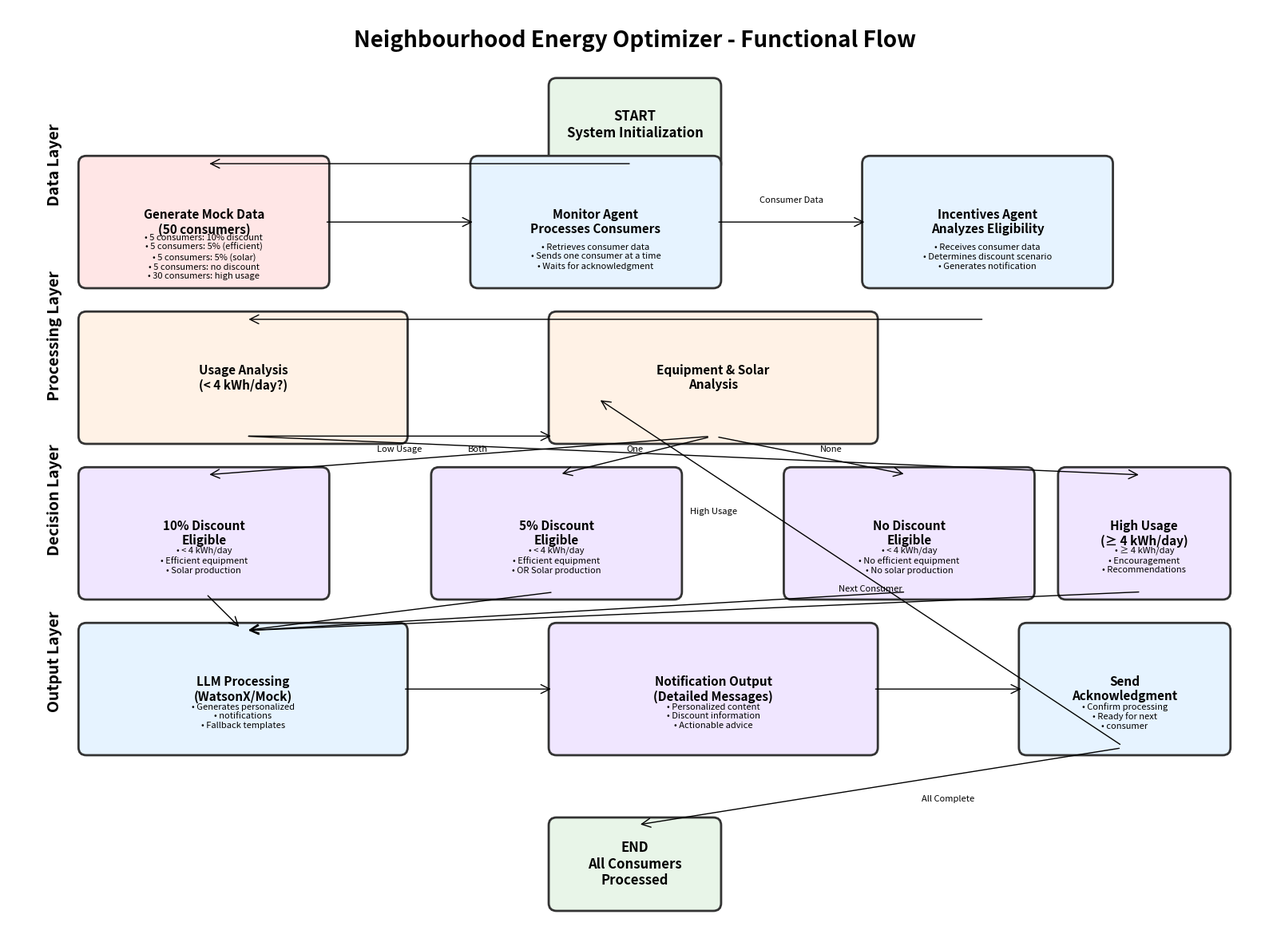

Source code (Python):
#!/usr/bin/env python3
"""
Functional Specification Diagram Generator
Generates a visual representation of the Neighbourhood Energy Optimizer business flow
"""

import matplotlib.pyplot as plt
import matplotlib.patches as patches
from matplotlib.patches import FancyBboxPatch, ConnectionPatch
import numpy as np

def create_functional_diagram():
    """Create the functional specification diagram"""
    
    # Set up the figure
    fig, ax = plt.subplots(1, 1, figsize=(16, 12))
    ax.set_xlim(0, 16)
    ax.set_ylim(0, 12)
    ax.axis('off')
    
    # Colors
    colors = {
        'start': '#E8F5E8',
        'process': '#E6F3FF',
        'decision': '#FFF2E6',
        'output': '#F0E6FF',
        'data': '#FFE6E6',
        'border': '#333333'
    }
    
    # Title
    ax.text(8, 11.5, 'Neighbourhood Energy Optimizer - Functional Flow', 
            fontsize=20, fontweight='bold', ha='center')
    
    # Start
    start_box = FancyBboxPatch((7, 10), 2, 1, 
                              boxstyle="round,pad=0.1", 
                              facecolor=colors['start'], 
                              edgecolor=colors['border'], 
                              linewidth=2)
    ax.add_patch(start_box)
    ax.text(8, 10.5, 'START\nSystem Initialization', 
            fontsize=12, fontweight='bold', ha='center', va='center')
    
    # Mock Data Generation
    data_box = FancyBboxPatch((1, 8.5), 3, 1.5, 
                             boxstyle="round,pad=0.1", 
                             facecolor=colors['data'], 
                             edgecolor=colors['border'], 
                             linewidth=2)
    ax.add_patch(data_box)
    ax.text(2.5, 9.25, 'Generate Mock Data\n(50 consumers)', 
            fontsize=11, fontweight='bold', ha='center', va='center')
    ax.text(2.5, 8.8, '• 5 consumers: 10% discount\n• 5 consumers: 5% (efficient)\n• 5 consumers: 5% (solar)\n• 5 consumers: no discount\n• 30 consumers: high usage', 
            fontsize=8, ha='center', va='center')
    
    # Monitor Agent
    monitor_box = FancyBboxPatch((6, 8.5), 3, 1.5, 
                                boxstyle="round,pad=0.1", 
                                facecolor=colors['process'], 
                                edgecolor=colors['border'], 
                                linewidth=2)
    ax.add_patch(monitor_box)
    ax.text(7.5, 9.25, 'Monitor Agent\nProcesses Consumers', 
            fontsize=11, fontweight='bold', ha='center', va='center')
    ax.text(7.5, 8.8, '• Retrieves consumer data\n• Sends one consumer at a time\n• Waits for acknowledgment', 
            fontsize=8, ha='center', va='center')
    
    # Incentives Agent
    incentives_box = FancyBboxPatch((11, 8.5), 3, 1.5, 
                                   boxstyle="round,pad=0.1", 
                                   facecolor=colors['process'], 
                                   edgecolor=colors['border'], 
                                   linewidth=2)
    ax.add_patch(incentives_box)
    ax.text(12.5, 9.25, 'Incentives Agent\nAnalyzes Eligibility', 
            fontsize=11, fontweight='bold', ha='center', va='center')
    ax.text(12.5, 8.8, '• Receives consumer data\n• Determines discount scenario\n• Generates notification', 
            fontsize=8, ha='center', va='center')
    
    # Decision Points
    decision1_box = FancyBboxPatch((1, 6.5), 4, 1.5, 
                                  boxstyle="round,pad=0.1", 
                                  facecolor=colors['decision'], 
                                  edgecolor=colors['border'], 
                                  linewidth=2)
    ax.add_patch(decision1_box)
    ax.text(3, 7.25, 'Usage Analysis\n(< 4 kWh/day?)', 
            fontsize=11, fontweight='bold', ha='center', va='center')
    
    decision2_box = FancyBboxPatch((7, 6.5), 4, 1.5, 
                                  boxstyle="round,pad=0.1", 
                                  facecolor=colors['decision'], 
                                  edgecolor=colors['border'], 
                                  linewidth=2)
    ax.add_patch(decision2_box)
    ax.text(9, 7.25, 'Equipment & Solar\nAnalysis', 
            fontsize=11, fontweight='bold', ha='center', va='center')
    
    # Discount Scenarios
    scenario1_box = FancyBboxPatch((1, 4.5), 3, 1.5, 
                                  boxstyle="round,pad=0.1", 
                                  facecolor=colors['output'], 
                                  edgecolor=colors['border'], 
                                  linewidth=2)
    ax.add_patch(scenario1_box)
    ax.text(2.5, 5.25, '10% Discount\nEligible', 
            fontsize=11, fontweight='bold', ha='center', va='center')
    ax.text(2.5, 4.9, '• < 4 kWh/day\n• Efficient equipment\n• Solar production', 
            fontsize=8, ha='center', va='center')
    
    scenario2_box = FancyBboxPatch((5.5, 4.5), 3, 1.5, 
                                  boxstyle="round,pad=0.1", 
                                  facecolor=colors['output'], 
                                  edgecolor=colors['border'], 
                                  linewidth=2)
    ax.add_patch(scenario2_box)
    ax.text(7, 5.25, '5% Discount\nEligible', 
            fontsize=11, fontweight='bold', ha='center', va='center')
    ax.text(7, 4.9, '• < 4 kWh/day\n• Efficient equipment\n• OR Solar production', 
            fontsize=8, ha='center', va='center')
    
    scenario3_box = FancyBboxPatch((10, 4.5), 3, 1.5, 
                                  boxstyle="round,pad=0.1", 
                                  facecolor=colors['output'], 
                                  edgecolor=colors['border'], 
                                  linewidth=2)
    ax.add_patch(scenario3_box)
    ax.text(11.5, 5.25, 'No Discount\nEligible', 
            fontsize=11, fontweight='bold', ha='center', va='center')
    ax.text(11.5, 4.9, '• < 4 kWh/day\n• No efficient equipment\n• No solar production', 
            fontsize=8, ha='center', va='center')
    
    scenario4_box = FancyBboxPatch((13.5, 4.5), 2, 1.5, 
                                  boxstyle="round,pad=0.1", 
                                  facecolor=colors['output'], 
                                  edgecolor=colors['border'], 
                                  linewidth=2)
    ax.add_patch(scenario4_box)
    ax.text(14.5, 5.25, 'High Usage\n(≥ 4 kWh/day)', 
            fontsize=11, fontweight='bold', ha='center', va='center')
    ax.text(14.5, 4.9, '• ≥ 4 kWh/day\n• Encouragement\n• Recommendations', 
            fontsize=8, ha='center', va='center')
    
    # LLM Processing
    llm_box = FancyBboxPatch((1, 2.5), 4, 1.5, 
                            boxstyle="round,pad=0.1", 
                            facecolor=colors['process'], 
                            edgecolor=colors['border'], 
                            linewidth=2)
    ax.add_patch(llm_box)
    ax.text(3, 3.25, 'LLM Processing\n(WatsonX/Mock)', 
            fontsize=11, fontweight='bold', ha='center', va='center')
    ax.text(3, 2.9, '• Generates personalized\n• notifications\n• Fallback templates', 
            fontsize=8, ha='center', va='center')
    
    # Notification Output
    output_box = FancyBboxPatch((7, 2.5), 4, 1.5, 
                               boxstyle="round,pad=0.1", 
                               facecolor=colors['output'], 
                               edgecolor=colors['border'], 
                               linewidth=2)
    ax.add_patch(output_box)
    ax.text(9, 3.25, 'Notification Output\n(Detailed Messages)', 
            fontsize=11, fontweight='bold', ha='center', va='center')
    ax.text(9, 2.9, '• Personalized content\n• Discount information\n• Actionable advice', 
            fontsize=8, ha='center', va='center')
    
    # Acknowledgment
    ack_box = FancyBboxPatch((13, 2.5), 2.5, 1.5, 
                            boxstyle="round,pad=0.1", 
                            facecolor=colors['process'], 
                            edgecolor=colors['border'], 
                            linewidth=2)
    ax.add_patch(ack_box)
    ax.text(14.25, 3.25, 'Send\nAcknowledgment', 
            fontsize=11, fontweight='bold', ha='center', va='center')
    ax.text(14.25, 2.9, '• Confirm processing\n• Ready for next\n• consumer', 
            fontsize=8, ha='center', va='center')
    
    # End
    end_box = FancyBboxPatch((7, 0.5), 2, 1, 
                            boxstyle="round,pad=0.1", 
                            facecolor=colors['start'], 
                            edgecolor=colors['border'], 
                            linewidth=2)
    ax.add_patch(end_box)
    ax.text(8, 1, 'END\nAll Consumers\nProcessed', 
            fontsize=12, fontweight='bold', ha='center', va='center')
    
    # Connections
    # Start to Data Generation
    con1 = ConnectionPatch((8, 10), (2.5, 10), "data", "data",
                          arrowstyle="->", shrinkA=5, shrinkB=5,
                          mutation_scale=20, fc=colors['border'])
    ax.add_patch(con1)
    
    # Data to Monitor
    con2 = ConnectionPatch((4, 9.25), (6, 9.25), "data", "data",
                          arrowstyle="->", shrinkA=5, shrinkB=5,
                          mutation_scale=20, fc=colors['border'])
    ax.add_patch(con2)
    
    # Monitor to Incentives
    con3 = ConnectionPatch((9, 9.25), (11, 9.25), "data", "data",
                          arrowstyle="->", shrinkA=5, shrinkB=5,
                          mutation_scale=20, fc=colors['border'])
    ax.add_patch(con3)
    ax.text(10, 9.5, 'Consumer Data', fontsize=8, ha='center')
    
    # Incentives to Decision 1
    con4 = ConnectionPatch((12.5, 8), (3, 8), "data", "data",
                          arrowstyle="->", shrinkA=5, shrinkB=5,
                          mutation_scale=20, fc=colors['border'])
    ax.add_patch(con4)
    
    # Decision 1 to Decision 2
    con5 = ConnectionPatch((3, 6.5), (7, 6.5), "data", "data",
                          arrowstyle="->", shrinkA=5, shrinkB=5,
                          mutation_scale=20, fc=colors['border'])
    ax.add_patch(con5)
    ax.text(5, 6.3, 'Low Usage', fontsize=8, ha='center')
    
    # Decision 2 to Scenarios
    con6 = ConnectionPatch((9, 6.5), (2.5, 6), "data", "data",
                          arrowstyle="->", shrinkA=5, shrinkB=5,
                          mutation_scale=20, fc=colors['border'])
    ax.add_patch(con6)
    ax.text(6, 6.3, 'Both', fontsize=8, ha='center')
    
    con7 = ConnectionPatch((9, 6.5), (7, 6), "data", "data",
                          arrowstyle="->", shrinkA=5, shrinkB=5,
                          mutation_scale=20, fc=colors['border'])
    ax.add_patch(con7)
    ax.text(8, 6.3, 'One', fontsize=8, ha='center')
    
    con8 = ConnectionPatch((9, 6.5), (11.5, 6), "data", "data",
                          arrowstyle="->", shrinkA=5, shrinkB=5,
                          mutation_scale=20, fc=colors['border'])
    ax.add_patch(con8)
    ax.text(10.5, 6.3, 'None', fontsize=8, ha='center')
    
    # Decision 1 to High Usage
    con9 = ConnectionPatch((3, 6.5), (14.5, 6), "data", "data",
                          arrowstyle="->", shrinkA=5, shrinkB=5,
                          mutation_scale=20, fc=colors['border'])
    ax.add_patch(con9)
    ax.text(9, 5.5, 'High Usage', fontsize=8, ha='center')
    
    # Scenarios to LLM
    con10 = ConnectionPatch((2.5, 4.5), (3, 4), "data", "data",
                           arrowstyle="->", shrinkA=5, shrinkB=5,
                           mutation_scale=20, fc=colors['border'])
    ax.add_patch(con10)
    
    con11 = ConnectionPatch((7, 4.5), (3, 4), "data", "data",
                           arrowstyle="->", shrinkA=5, shrinkB=5,
                           mutation_scale=20, fc=colors['border'])
    ax.add_patch(con11)
    
    con12 = ConnectionPatch((11.5, 4.5), (3, 4), "data", "data",
                           arrowstyle="->", shrinkA=5, shrinkB=5,
                           mutation_scale=20, fc=colors['border'])
    ax.add_patch(con12)
    
    con13 = ConnectionPatch((14.5, 4.5), (3, 4), "data", "data",
                           arrowstyle="->", shrinkA=5, shrinkB=5,
                           mutation_scale=20, fc=colors['border'])
    ax.add_patch(con13)
    
    # LLM to Output
    con14 = ConnectionPatch((5, 3.25), (7, 3.25), "data", "data",
                           arrowstyle="->", shrinkA=5, shrinkB=5,
                           mutation_scale=20, fc=colors['border'])
    ax.add_patch(con14)
    
    # Output to Acknowledgment
    con15 = ConnectionPatch((11, 3.25), (13, 3.25), "data", "data",
                           arrowstyle="->", shrinkA=5, shrinkB=5,
                           mutation_scale=20, fc=colors['border'])
    ax.add_patch(con15)
    
    # Acknowledgment back to Monitor (loop)
    con16 = ConnectionPatch((14.25, 2.5), (7.5, 7), "data", "data",
                           arrowstyle="->", shrinkA=5, shrinkB=5,
                           mutation_scale=20, fc=colors['border'])
    ax.add_patch(con16)
    ax.text(11, 4.5, 'Next Consumer', fontsize=8, ha='center')
    
    # Acknowledgment to End
    con17 = ConnectionPatch((14.25, 2.5), (8, 1.5), "data", "data",
                           arrowstyle="->", shrinkA=5, shrinkB=5,
                           mutation_scale=20, fc=colors['border'])
    ax.add_patch(con17)
    ax.text(12, 1.8, 'All Complete', fontsize=8, ha='center')
    
    # Flow labels
    ax.text(0.5, 9.5, 'Data Layer', fontsize=14, fontweight='bold', rotation=90)
    ax.text(0.5, 7, 'Processing Layer', fontsize=14, fontweight='bold', rotation=90)
    ax.text(0.5, 5, 'Decision Layer', fontsize=14, fontweight='bold', rotation=90)
    ax.text(0.5, 3, 'Output Layer', fontsize=14, fontweight='bold', rotation=90)
    
    plt.tight_layout()
    return fig

def save_functional_diagram(filename='functional_specification.png'):
    """Generate and save the functional diagram"""
    fig = create_functional_diagram()
    fig.savefig(filename, dpi=300, bbox_inches='tight')
    plt.close(fig)
    print(f"Functional specification diagram saved as {filename}")

if __name__ == '__main__':
    save_functional_diagram()
